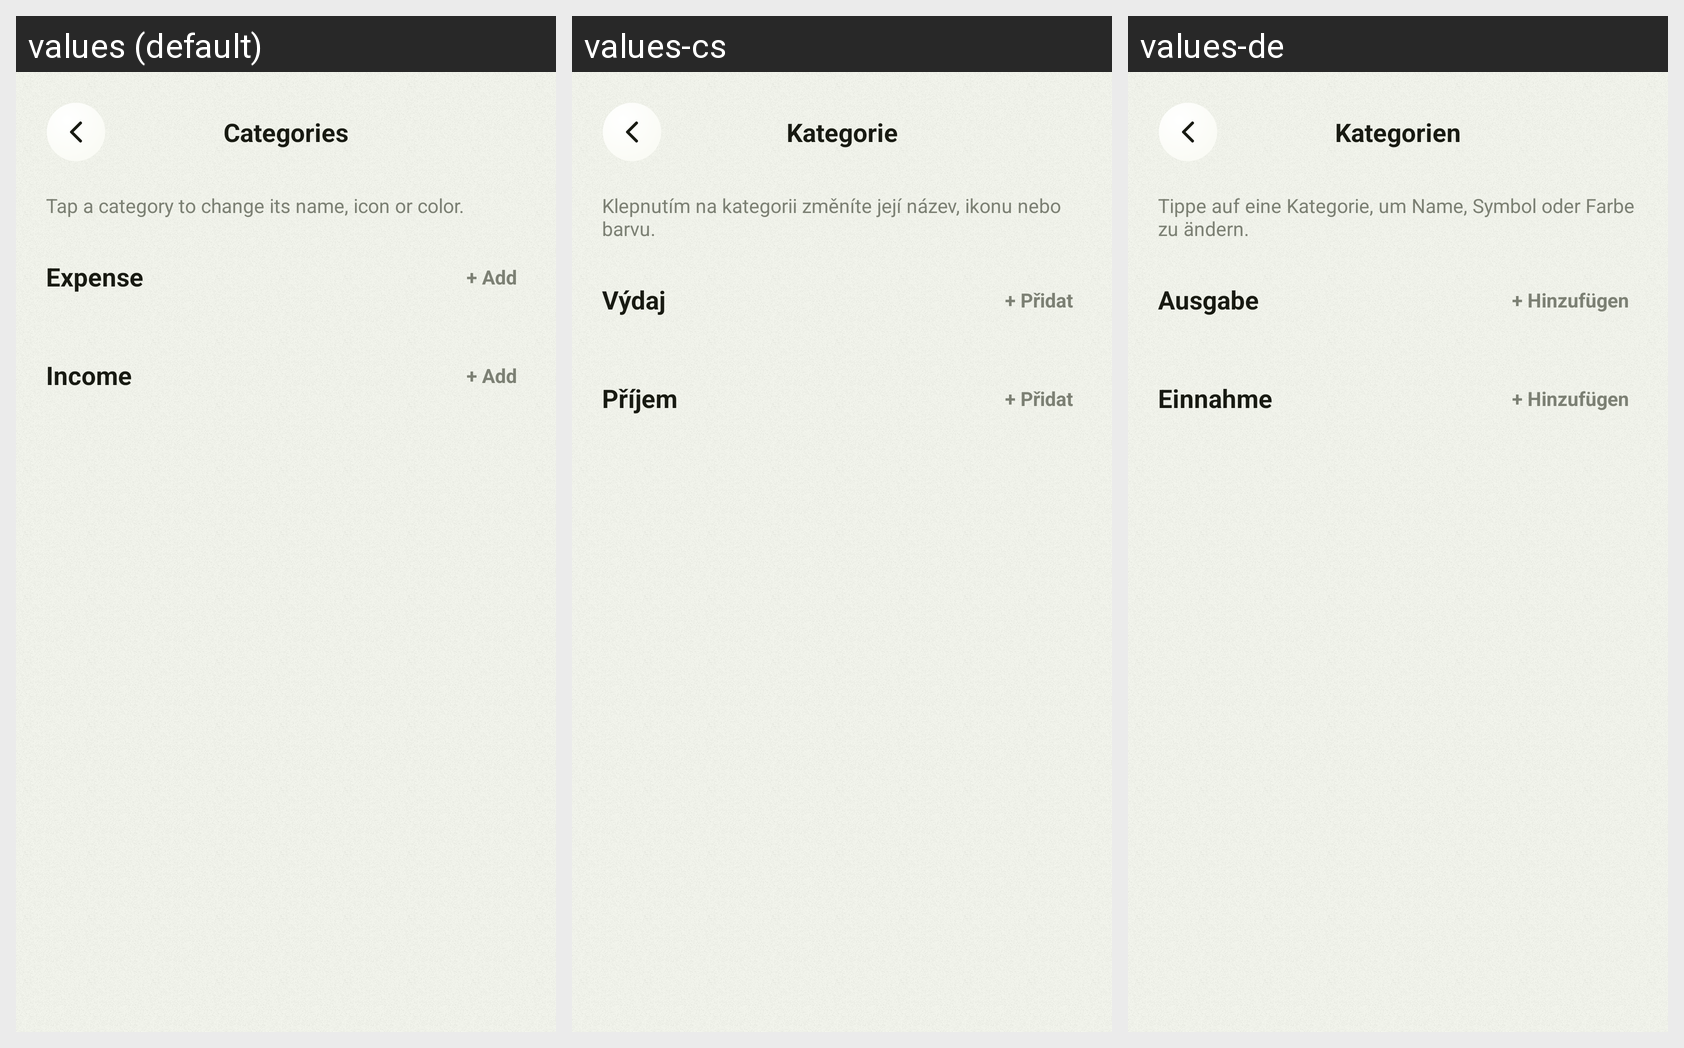

Locale-by-locale string values for the Android screen shown in this grid:
Android screen res/layout/activity_categories.xml rendered under 3 locales, left to right: values (default), values-cs, values-de. Device: Nexus 5 (rendered at 1080×1920; each locale shown at half size, 540×960, under a caption strip naming it); theme Theme.MoneyTracker.
Strings drawn on this screen, with the default value and each locale's value (text and hints the layout hard-codes, and strings that could not be matched under every locale, appear in the picture but are not listed):

categories_title
  values: Categories
  values-cs: Kategorie
  values-de: Kategorien

categories_subtitle
  values: Tap a category to change its name, icon or color.
  values-cs: Klepnutím na kategorii změníte její název, ikonu nebo barvu.
  values-de: Tippe auf eine Kategorie, um Name, Symbol oder Farbe zu ändern.

label_expense
  values: Expense
  values-cs: Výdaj
  values-de: Ausgabe

savings_add_envelope
  values: + Add
  values-cs: + Přidat
  values-de: + Hinzufügen

label_income
  values: Income
  values-cs: Příjem
  values-de: Einnahme
